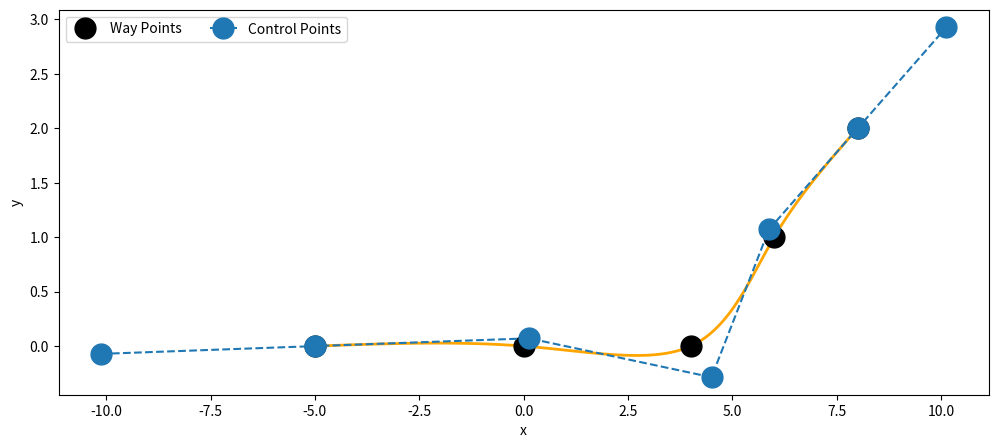
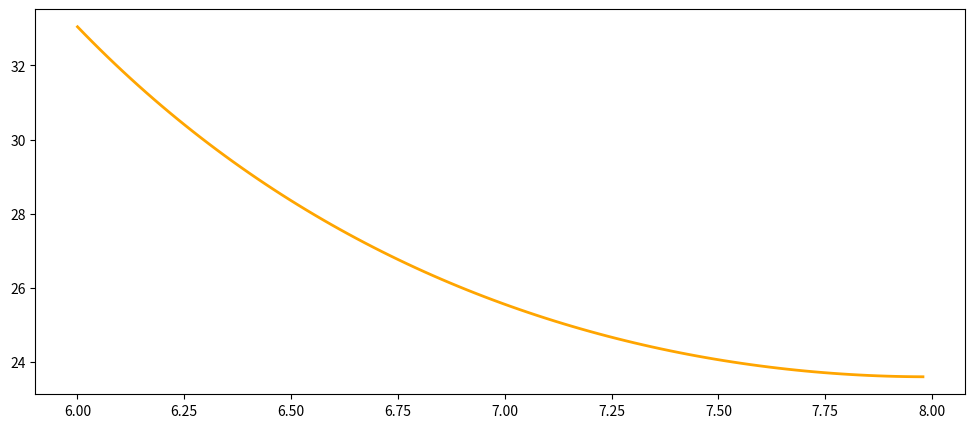

The matplotlib source for these figures, in order:
import matplotlib.pyplot as plt
import numpy as np
# fit knots

goals = [[float(-5),float(0)],[float(0),float(0)], [float(4), float(0)], [float(6), float(1)], [float(8), float(2)]]
x = []
y = []
for i in range(np.size(goals,0)):
    x.append(goals[i][0])
    y.append(goals[i][1])
print (x)
#x=[0,1,2,3,4,5,6,7]
#y=[1.5,2,1,0.5,4,3,1,1]
Px=np.concatenate(([0],x,[0]))
Py=np.concatenate(([0],y,[0]))
# interpolation equations
n=len(x)
phi=np.zeros((n+2,n+2))
for i in range(n):
    phi[i+1,i]=1
    phi[i+1,i+1]=4
    phi[i+1,i+2]=1
# end condition constraints
phi[0,0]=1
phi[0,1]=-2
phi[0,2]=1
phi[n+1,n-1]=1
phi[n+1,n]=-2
phi[n+1,n+1]=1
# passage matrix
phi_inv = np.linalg.inv(phi)
# control points
Qx=6*phi_inv.dot(Px)
Qy=6*phi_inv.dot(Py)
# figure plot
plt.figure(figsize=(12, 5))
t=np.linspace(0,1,num=101)
x_l = []
y_l = []
for k in range(0,n-1):
    x_t=1.0/6.0*(((1-t)**3)*Qx[k]+(3*t**3-6*t**2+4)*Qx[k+1]+(-3*t**3+3*t**2+3*t+1)*Qx[k+2]+(t**3)*Qx[k+3])
    y_t=1.0/6.0*(((1-t)**3)*Qy[k]+(3*t**3-6*t**2+4)*Qy[k+1]+(-3*t**3+3*t**2+3*t+1)*Qy[k+2]+(t**3)*Qy[k+3])  
    
    plt.plot(x_t,y_t,'k',linewidth=2.0,color='orange')
    x_l.append(x_t)
    y_l.append(y_t)
theta = []
segment = 3
for k in range(len(x_l[segment])-1):
    delta_y = y_l[segment][k+1]- y_l[segment][k]
    delta_x = x_l[segment][k+1]- x_l[segment][k]
    theta.append(np.arctan2(delta_y,delta_x))
    
plt.plot(x, y, 'ko', label='Way Points',markersize=15.0)
plt.plot(Qx, Qy, 'o--', label='Control Points',markersize=15.0)
plt.xlabel('x')
plt.ylabel('y')
plt.legend(loc='upper left', ncol=2)
#plt.savefig('cubic_spline_free_end.png')
plt.figure(figsize=(12, 5))
plt.plot(x_l[segment][0:len(x_l[1])-1],np.array(theta)*(180/np.pi),'k',linewidth=2.0,color='orange')

plt.show()


#plt.show()

XX = [1,2,3,4,5,6,7,8,9]
print(XX[1:4])